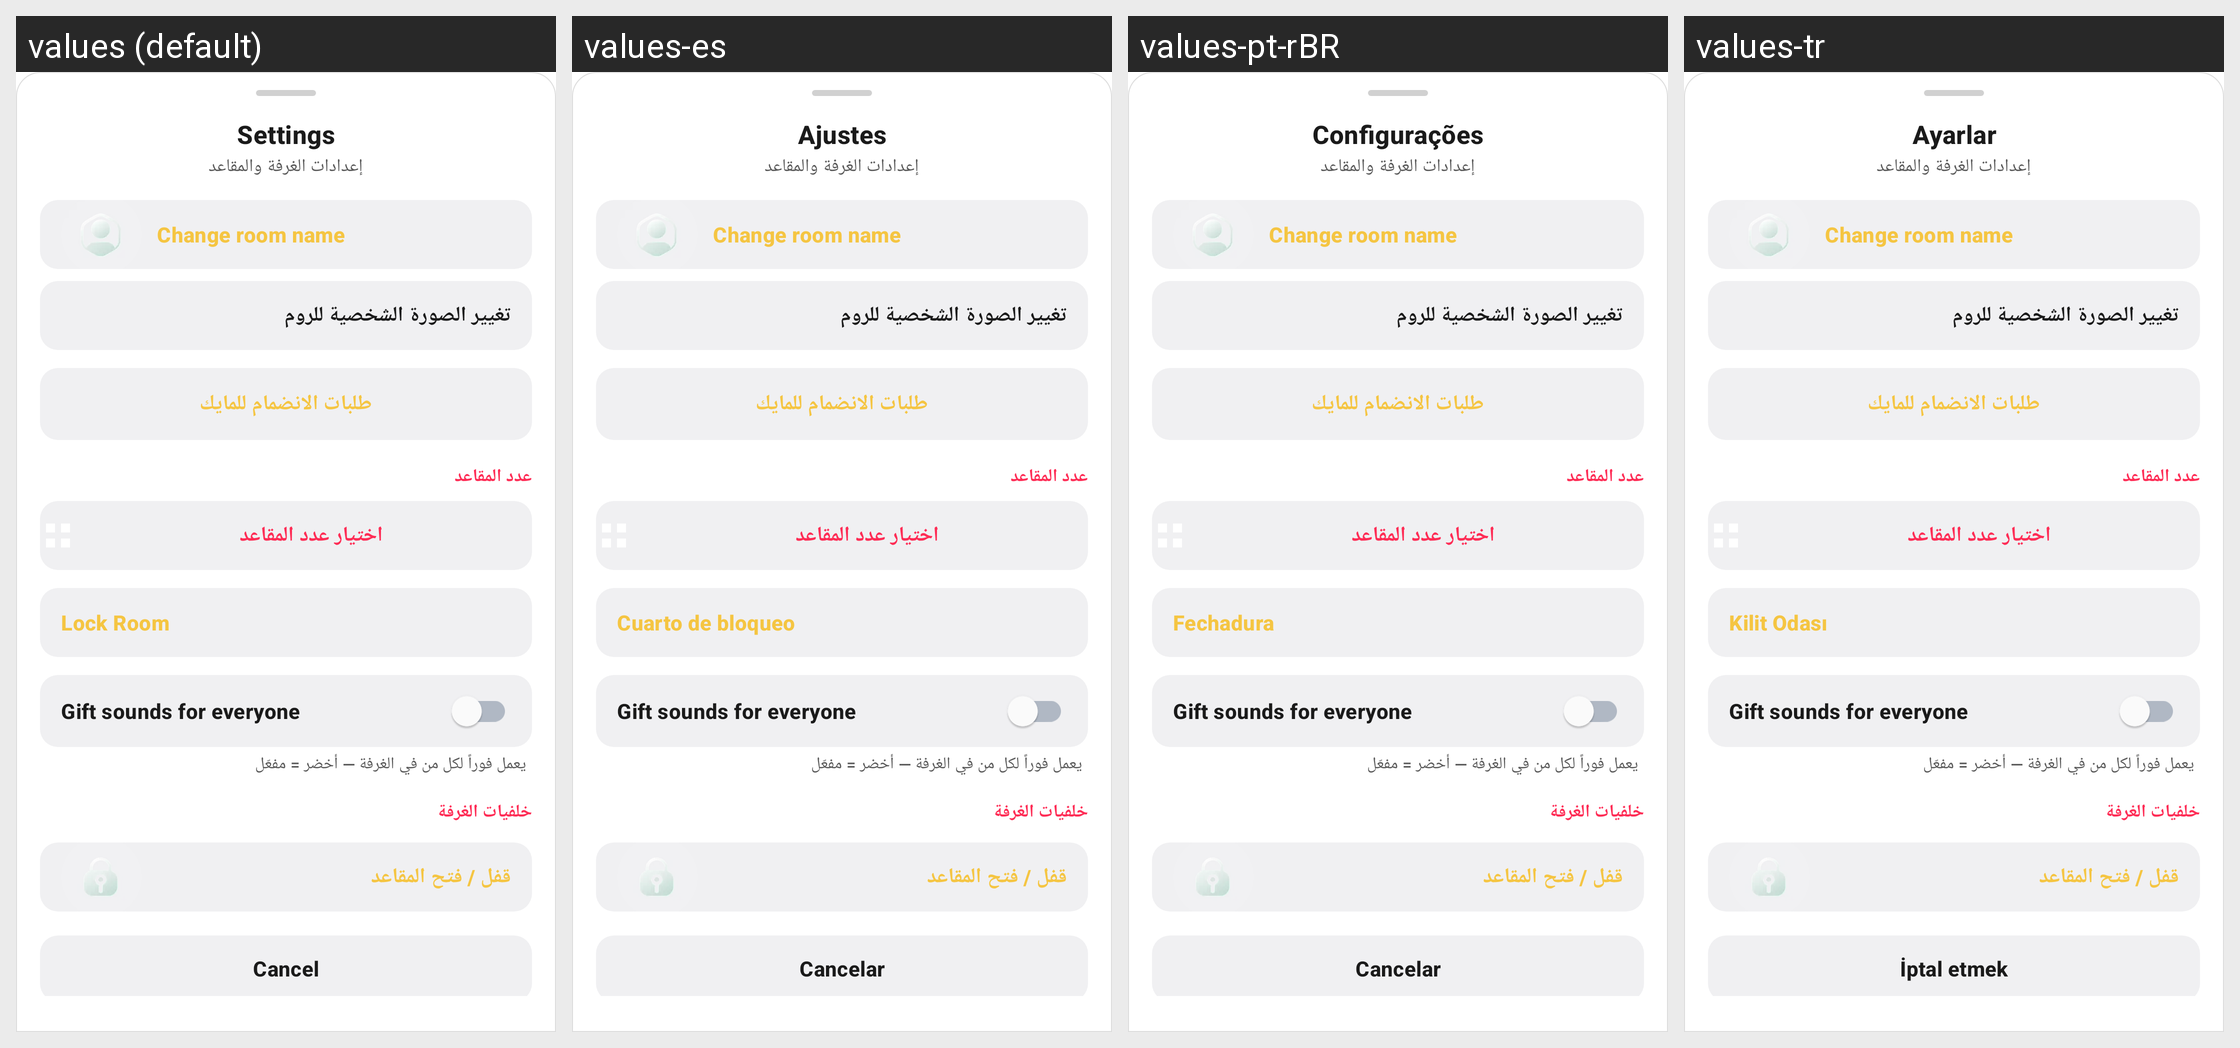

Strings drawn on this Android screen and how each of the app's shown locales translates them:
Android screen res/layout/dialog_room_settings.xml rendered under 4 locales, left to right: values (default), values-es, values-pt-rBR, values-tr. Device: Nexus 5 (rendered at 1080×1920; each locale shown at half size, 540×960, under a caption strip naming it); theme Theme.AuraLive.
Other locales in the repository, not shown: values-ar, values-de, values-fr, values-hi, values-in, values-ru, values-ur, values-zh-rCN.
Strings drawn on this screen, with the default value and each locale's value (text and hints the layout hard-codes, and strings that could not be matched under every locale, appear in the picture but are not listed):

settings
  values: Settings
  values-es: Ajustes
  values-pt-rBR: Configurações
  values-tr: Ayarlar

room_change_name
  values: Change room name
  values-es: Change room name  [not translated; the default value is used]
  values-pt-rBR: Change room name  [not translated; the default value is used]
  values-tr: Change room name  [not translated; the default value is used]

lock_room
  values: Lock Room
  values-es: Cuarto de bloqueo
  values-pt-rBR: Fechadura
  values-tr: Kilit Odası

room_gift_sounds
  values: Gift sounds for everyone
  values-es: Gift sounds for everyone
  values-pt-rBR: Gift sounds for everyone
  values-tr: Gift sounds for everyone

cancel_game
  values: Cancel
  values-es: Cancelar
  values-pt-rBR: Cancelar
  values-tr: İptal etmek
